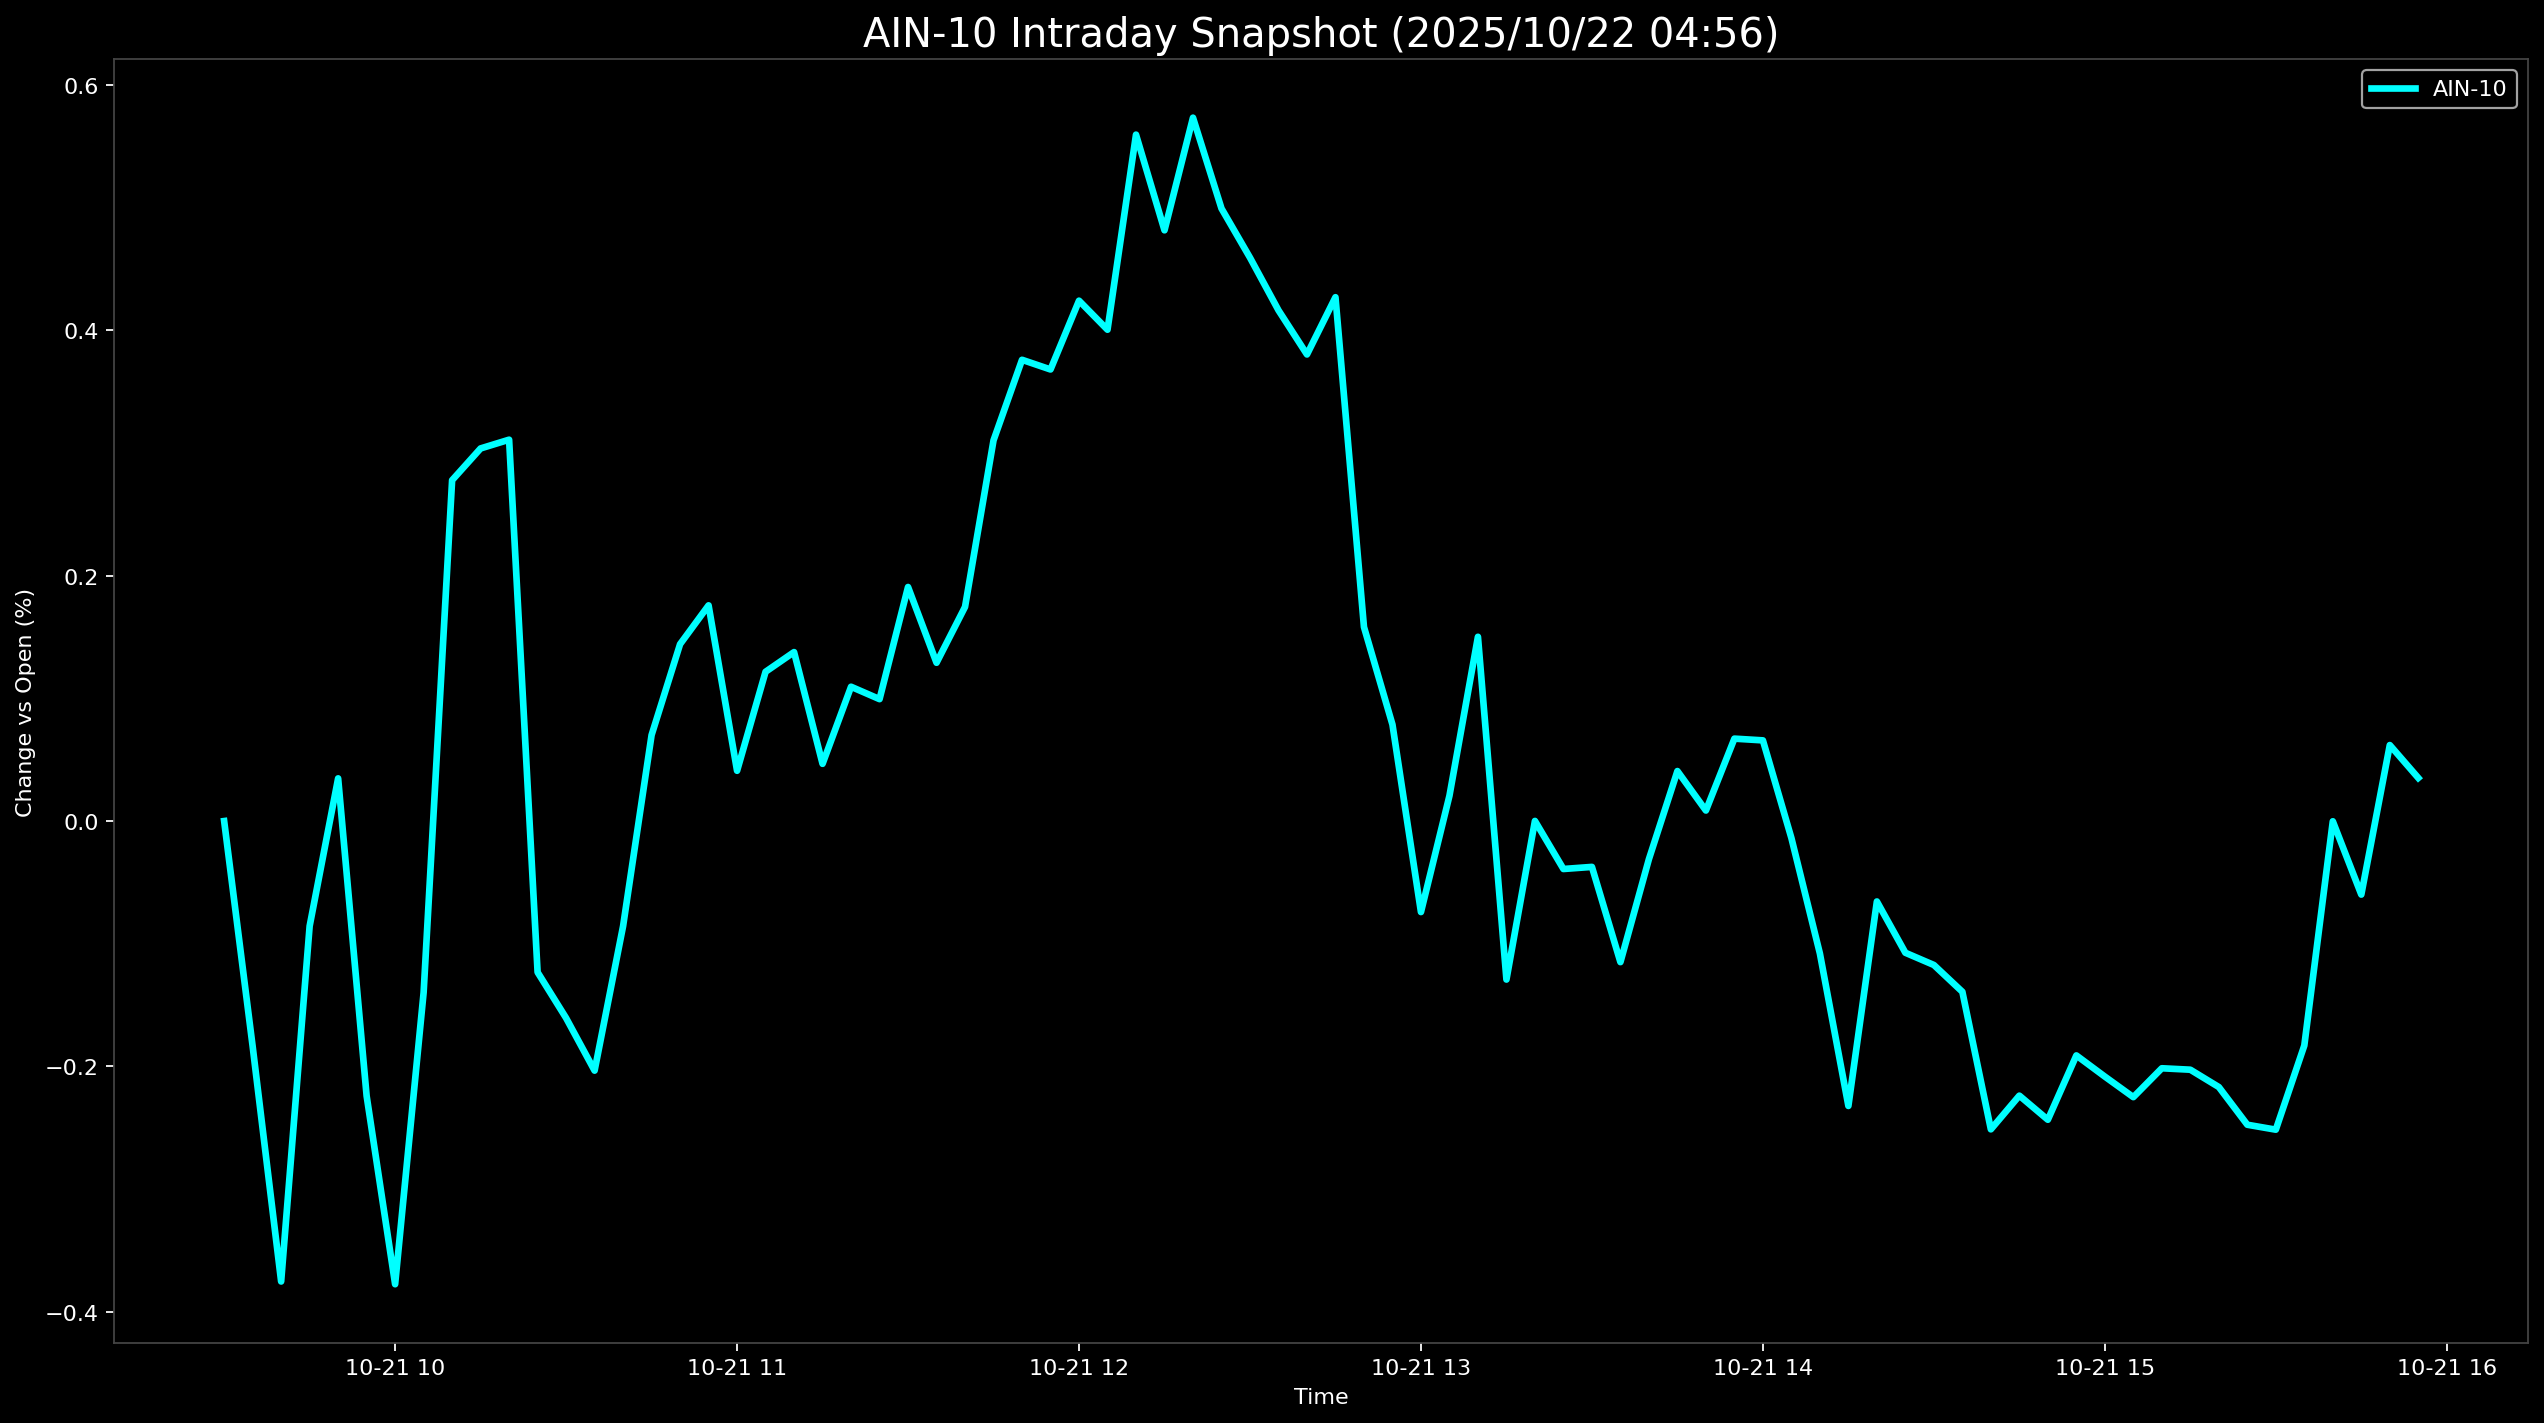

Data behind this chart, as committed beside it:
Datetime, AIN-10
2025-10-21 09:30:00, 0.0
2025-10-21 09:35:00, -0.1837
2025-10-21 09:40:00, -0.3754
2025-10-21 09:45:00, -0.08564
2025-10-21 09:50:00, 0.0348
2025-10-21 09:55:00, -0.2241
2025-10-21 10:00:00, -0.3776
2025-10-21 10:05:00, -0.1398
2025-10-21 10:10:00, 0.2779
2025-10-21 10:15:00, 0.3038
2025-10-21 10:20:00, 0.3109
2025-10-21 10:25:00, -0.1233
2025-10-21 10:30:00, -0.1606
2025-10-21 10:35:00, -0.2035
2025-10-21 10:40:00, -0.08567
2025-10-21 10:45:00, 0.0701
2025-10-21 10:50:00, 0.1442
2025-10-21 10:55:00, 0.1758
2025-10-21 11:00:00, 0.04096
2025-10-21 11:05:00, 0.1217
2025-10-21 11:10:00, 0.1377
2025-10-21 11:15:00, 0.04664
2025-10-21 11:20:00, 0.1095
2025-10-21 11:25:00, 0.0994
2025-10-21 11:30:00, 0.1908
2025-10-21 11:35:00, 0.129
2025-10-21 11:40:00, 0.1746
2025-10-21 11:45:00, 0.3104
2025-10-21 11:50:00, 0.376
2025-10-21 11:55:00, 0.3682
2025-10-21 12:00:00, 0.4242
2025-10-21 12:05:00, 0.4006
2025-10-21 12:10:00, 0.5596
2025-10-21 12:15:00, 0.4816
2025-10-21 12:20:00, 0.5734
2025-10-21 12:25:00, 0.4994
2025-10-21 12:30:00, 0.4593
2025-10-21 12:35:00, 0.4164
2025-10-21 12:40:00, 0.3804
2025-10-21 12:45:00, 0.4271
2025-10-21 12:50:00, 0.1582
2025-10-21 12:55:00, 0.07863
2025-10-21 13:00:00, -0.07418
2025-10-21 13:05:00, 0.02063
2025-10-21 13:10:00, 0.1502
2025-10-21 13:15:00, -0.1292
2025-10-21 13:20:00, 0.000104
2025-10-21 13:25:00, -0.03908
2025-10-21 13:30:00, -0.03737
2025-10-21 13:35:00, -0.115
2025-10-21 13:40:00, -0.03103
2025-10-21 13:45:00, 0.04075
2025-10-21 13:50:00, 0.008577
2025-10-21 13:55:00, 0.06719
2025-10-21 14:00:00, 0.06578
2025-10-21 14:05:00, -0.01385
2025-10-21 14:10:00, -0.108
2025-10-21 14:15:00, -0.2323
2025-10-21 14:20:00, -0.06556
2025-10-21 14:25:00, -0.1074
... 18 more rows
